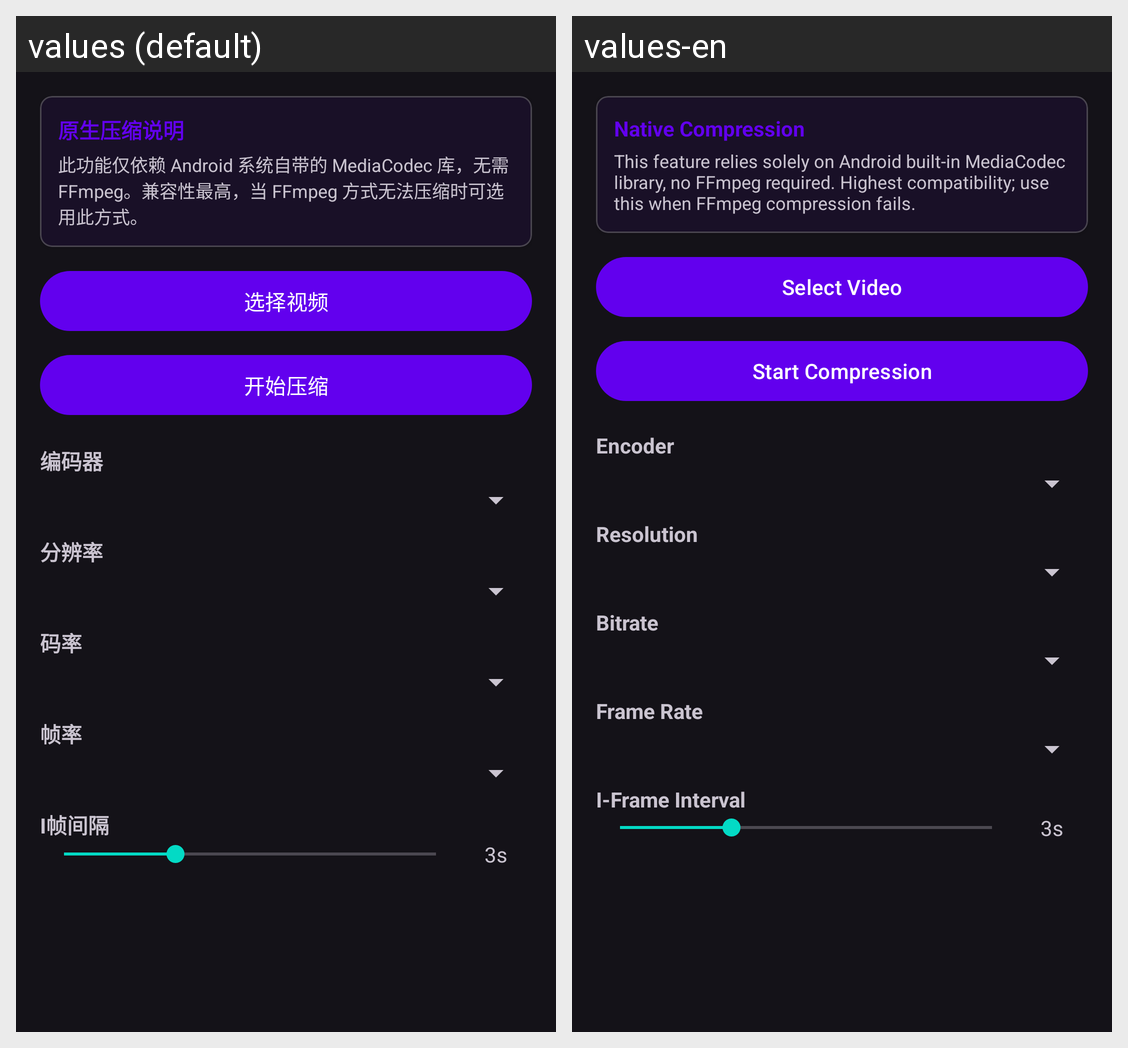

Locale-by-locale string values for the Android screen shown in this grid:
Android screen res/layout/fragment_native_compress.xml rendered under 2 locales, left to right: values (default), values-en. Device: Nexus 5 (rendered at 1080×1920; each locale shown at half size, 540×960, under a caption strip naming it); theme Theme.StreamClip.
Strings drawn on this screen, with the default value and each locale's value (text and hints the layout hard-codes, and strings that could not be matched under every locale, appear in the picture but are not listed):

native_compress_hint_title
  values: 原生压缩说明
  values-en: Native Compression

native_compress_hint
  values: 此功能仅依赖 Android 系统自带的 MediaCodec 库，无需 FFmpeg。兼容性最高，当 FFmpeg 方式无法压缩时可选用此方式。
  values-en: This feature relies solely on Android built-in MediaCodec library, no FFmpeg required. Highest compatibility; use this when FFmpeg compression fails.

select_video
  values: 选择视频
  values-en: Select Video

start_native_compress
  values: 开始压缩
  values-en: Start Compression

cfg_native_encoder
  values: 编码器
  values-en: Encoder

cfg_resolution
  values: 分辨率
  values-en: Resolution

cfg_bitrate
  values: 码率
  values-en: Bitrate

cfg_framerate
  values: 帧率
  values-en: Frame Rate

cfg_native_iframe_interval
  values: I帧间隔
  values-en: I-Frame Interval
